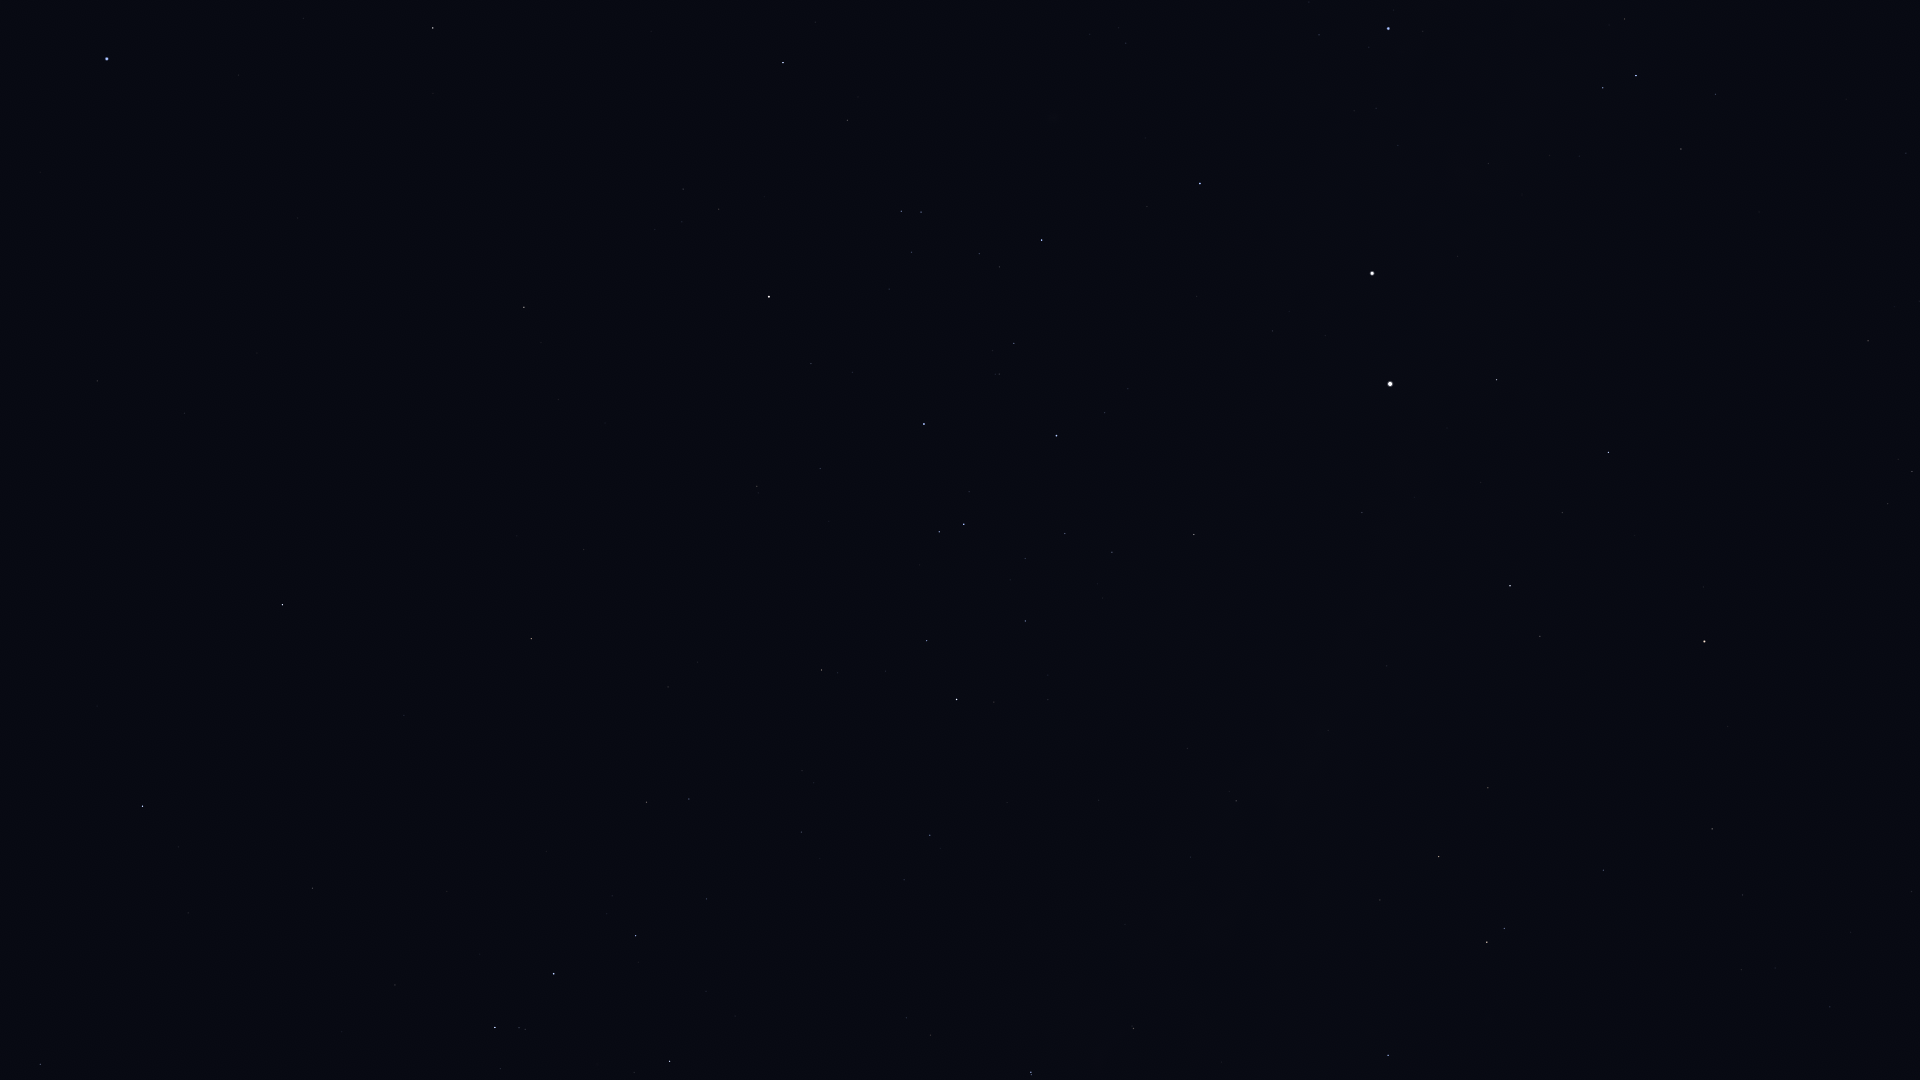

Source data for this figure (header and first rows):
Star_ID, Name, X, Y
60000, HIP 60000, 1906, 153
61199, HIP 61199, 1715, 94
61585, HIP 61585, 1636, 76
62322, HIP 62322, 1603, 88
62434, Mimosa, 1388, 28
64962, HIP 64962, 433, 28
65109, HIP 65109, 783, 62
65474, Spica, 107, 59
65936, HIP 65936, 847, 120
66047, Dofida, 1046, 141
66657, HIP 66657, 1200, 183
67464, HIP 67464, 901, 211
67472, HIP 67472, 921, 212
68282, HIP 68282, 979, 254
68702, Hadar, 1372, 273
68895, HIP 68895, 524, 307
68933, Menkent, 769, 297
69415, HIP 69415, 541, 342
69427, Kang, 97, 381
69974, Khambalia, 184, 413
70306, HIP 70306, 558, 399
70576, HIP 70576, 999, 374
71352, HIP 71352, 924, 424
71536, HIP 71536, 1105, 413
71681, Toliman, 1390, 384
71683, Rigil Kentaurus, 1390, 384
71860, HIP 71860, 1056, 436
71908, HIP 71908, 1497, 380
72370, HIP 72370, 1868, 341
72571, HIP 72571, 584, 549
72622, Zubenelgenubi, 282, 605
73714, Brachium, 531, 638
74395, HIP 74395, 1194, 534
74785, Zubeneschamali, 142, 806
74824, HIP 74824, 1362, 512
74946, HIP 74946, 1608, 452
75141, HIP 75141, 927, 641
75177, HIP 75177, 821, 670
75323, HIP 75323, 1379, 528
76297, HIP 76297, 957, 699
76333, Zubenelhakrabi, 312, 888
76351, Karaka, 1913, 391
76552, HIP 76552, 994, 702
77516, HIP 77516, 40, 1064
77634, HIP 77634, 801, 832
77853, HIP 77853, 395, 985
77952, HIP 77952, 1510, 586
78104, Iklil, 706, 899
78265, Fang, 636, 936
78384, HIP 78384, 930, 835
78401, Dschubba, 554, 974
78639, HIP 78639, 1187, 748
78820, Acrab, 495, 1027
78970, HIP 78970, 904, 883
79374, Jabbah, 500, 1068
79431, Sharjah, 487, 1078
79509, HIP 79509, 1328, 730
80000, HIP 80000, 1236, 801
80112, Alniyat, 670, 1061
80582, HIP 80582, 1190, 857
... 20 more rows
